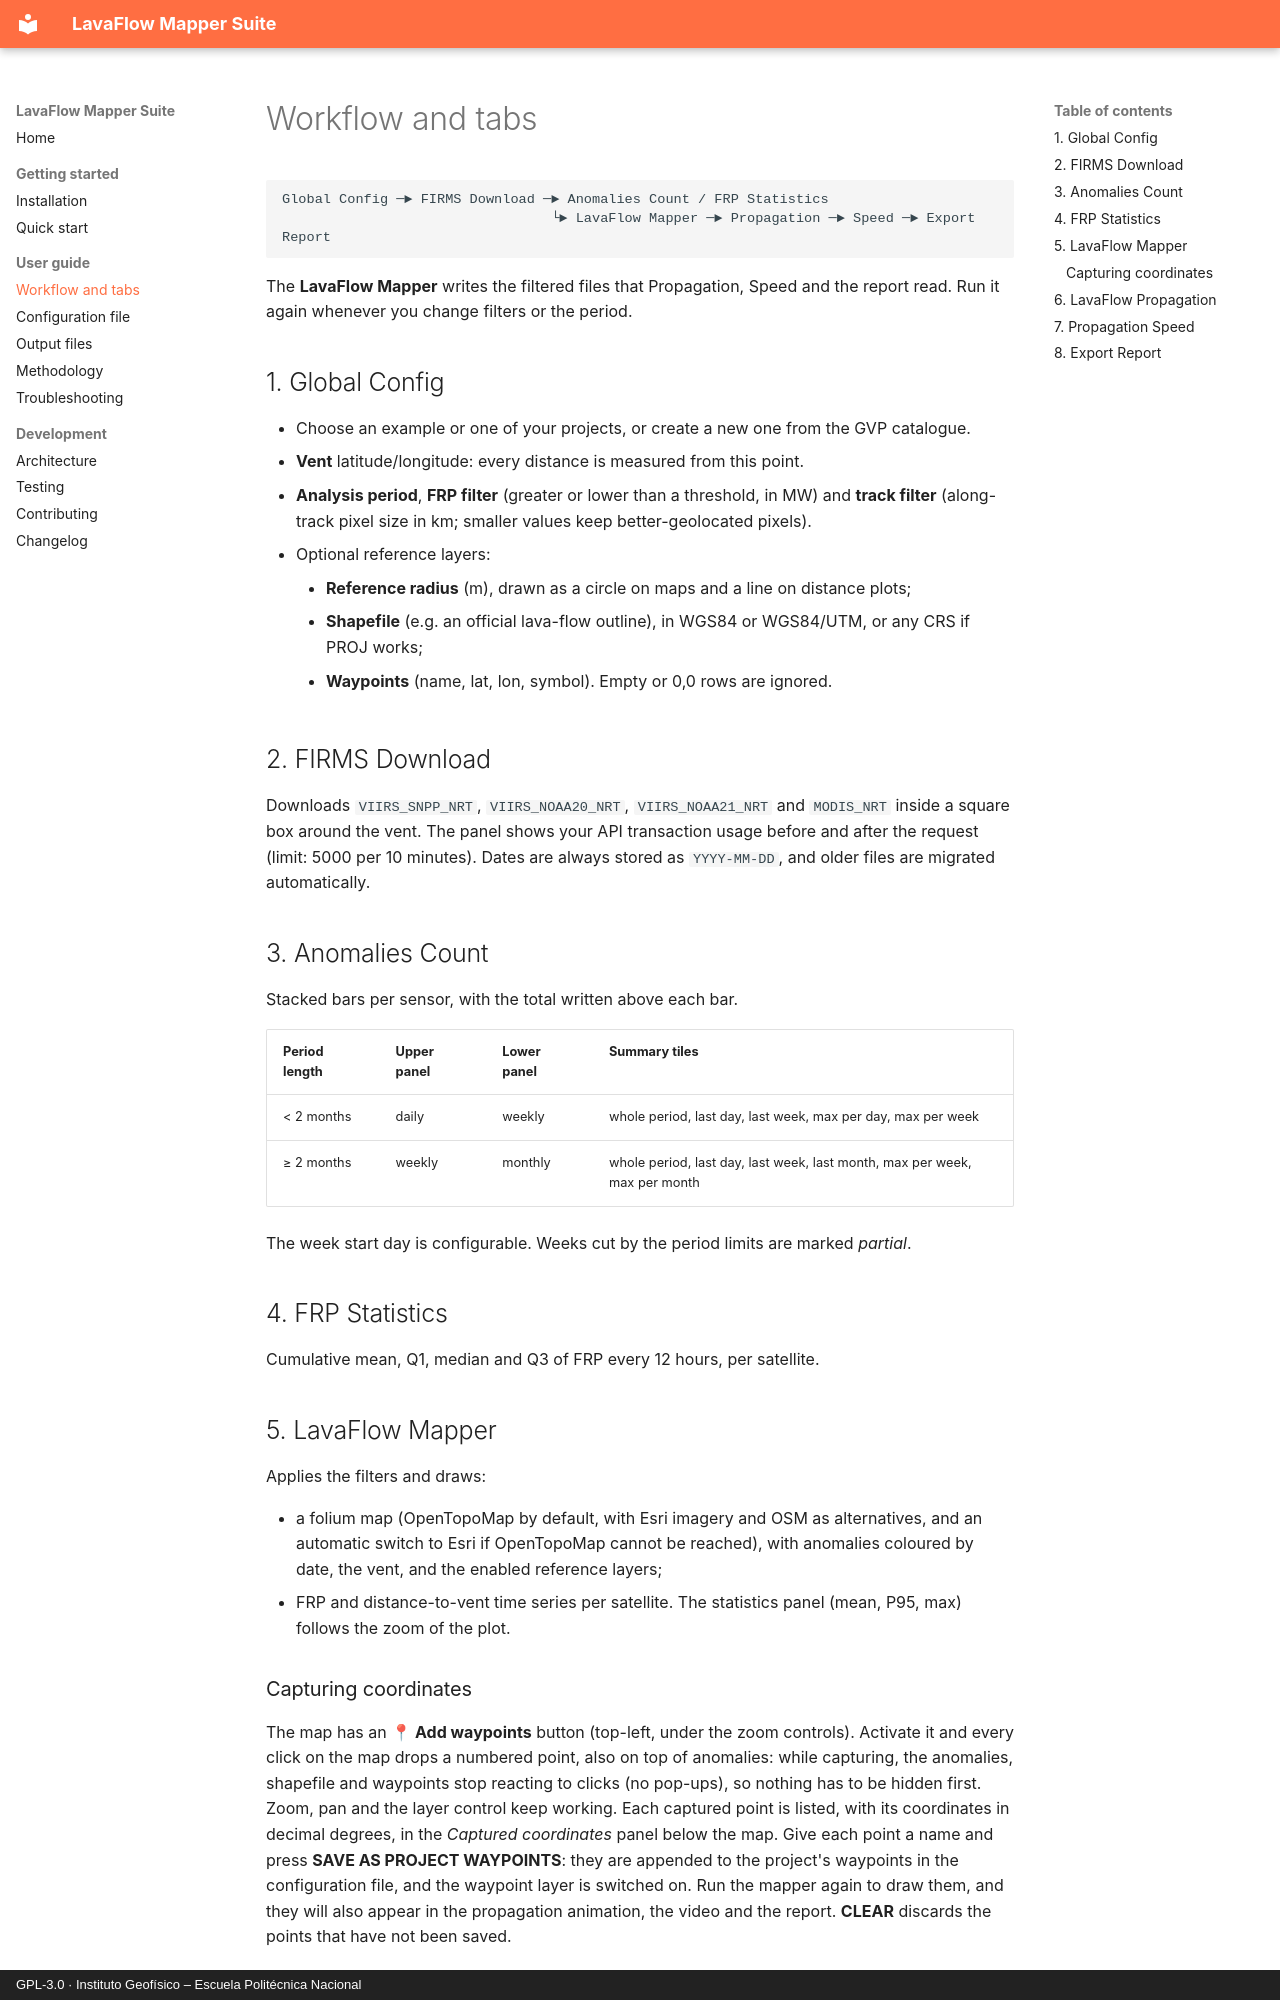

repository: Panch021/LavaFlow_Mapper_Suite · page: user-guide/index.html · generator: mkdocs · copyright: GPL-3.0 · Instituto Geofísico – Escuela Politécnica Nacional

# Workflow and tabs

```text
Global Config ─► FIRMS Download ─► Anomalies Count / FRP Statistics
                                 └► LavaFlow Mapper ─► Propagation ─► Speed ─► Export Report
```

The **LavaFlow Mapper** writes the filtered files that Propagation, Speed and the report
read. Run it again whenever you change filters or the period.

## 1. Global Config

* Choose an example or one of your projects, or create a new one from the GVP catalogue.
* **Vent** latitude/longitude: every distance is measured from this point.
* **Analysis period**, **FRP filter** (greater or lower than a threshold, in MW) and
  **track filter** (along-track pixel size in km; smaller values keep better-geolocated
  pixels).
* Optional reference layers:
    * **Reference radius** (m), drawn as a circle on maps and a line on distance plots;
    * **Shapefile** (e.g. an official lava-flow outline), in WGS84 or WGS84/UTM, or any CRS
      if PROJ works;
    * **Waypoints** (name, lat, lon, symbol). Empty or 0,0 rows are ignored.

## 2. FIRMS Download

Downloads `VIIRS_SNPP_NRT`, `VIIRS_NOAA20_NRT`, `VIIRS_NOAA21_NRT` and `MODIS_NRT` inside
a square box around the vent. The panel shows your API transaction usage before and after
the request (limit: 5000 per 10 minutes). Dates are always stored as `YYYY-MM-DD`, and
older files are migrated automatically.

## 3. Anomalies Count

Stacked bars per sensor, with the total written above each bar.

| Period length | Upper panel | Lower panel | Summary tiles |
|---|---|---|---|
| < 2 months | daily | weekly | whole period, last day, last week, max per day, max per week |
| ≥ 2 months | weekly | monthly | whole period, last day, last week, last month, max per week, max per month |

The week start day is configurable. Weeks cut by the period limits are marked *partial*.

## 4. FRP Statistics

Cumulative mean, Q1, median and Q3 of FRP every 12 hours, per satellite.

## 5. LavaFlow Mapper

Applies the filters and draws:

* a folium map (OpenTopoMap by default, with Esri imagery and OSM as alternatives, and an
  automatic switch to Esri if OpenTopoMap cannot be reached), with anomalies coloured by
  date, the vent, and the enabled reference layers;
* FRP and distance-to-vent time series per satellite. The statistics panel (mean, P95,
  max) follows the zoom of the plot.

### Capturing coordinates

The map has an **📍 Add waypoints** button (top-left, under the zoom controls). Activate it and every
click on the map drops a numbered point, also on top of anomalies: while capturing, the anomalies,
shapefile and waypoints stop reacting to clicks (no pop-ups), so nothing has to be hidden first.
Zoom, pan and the layer control keep working. Each captured point is listed, with its coordinates in
decimal degrees, in the *Captured coordinates* panel below the map. Give each point a name and press
**SAVE AS PROJECT WAYPOINTS**: they are appended to the project's waypoints in the configuration
file, and the waypoint layer is switched on. Run the mapper again to draw them, and they will also
appear in the propagation animation, the video and the report. **CLEAR** discards the points that
have not been saved.
